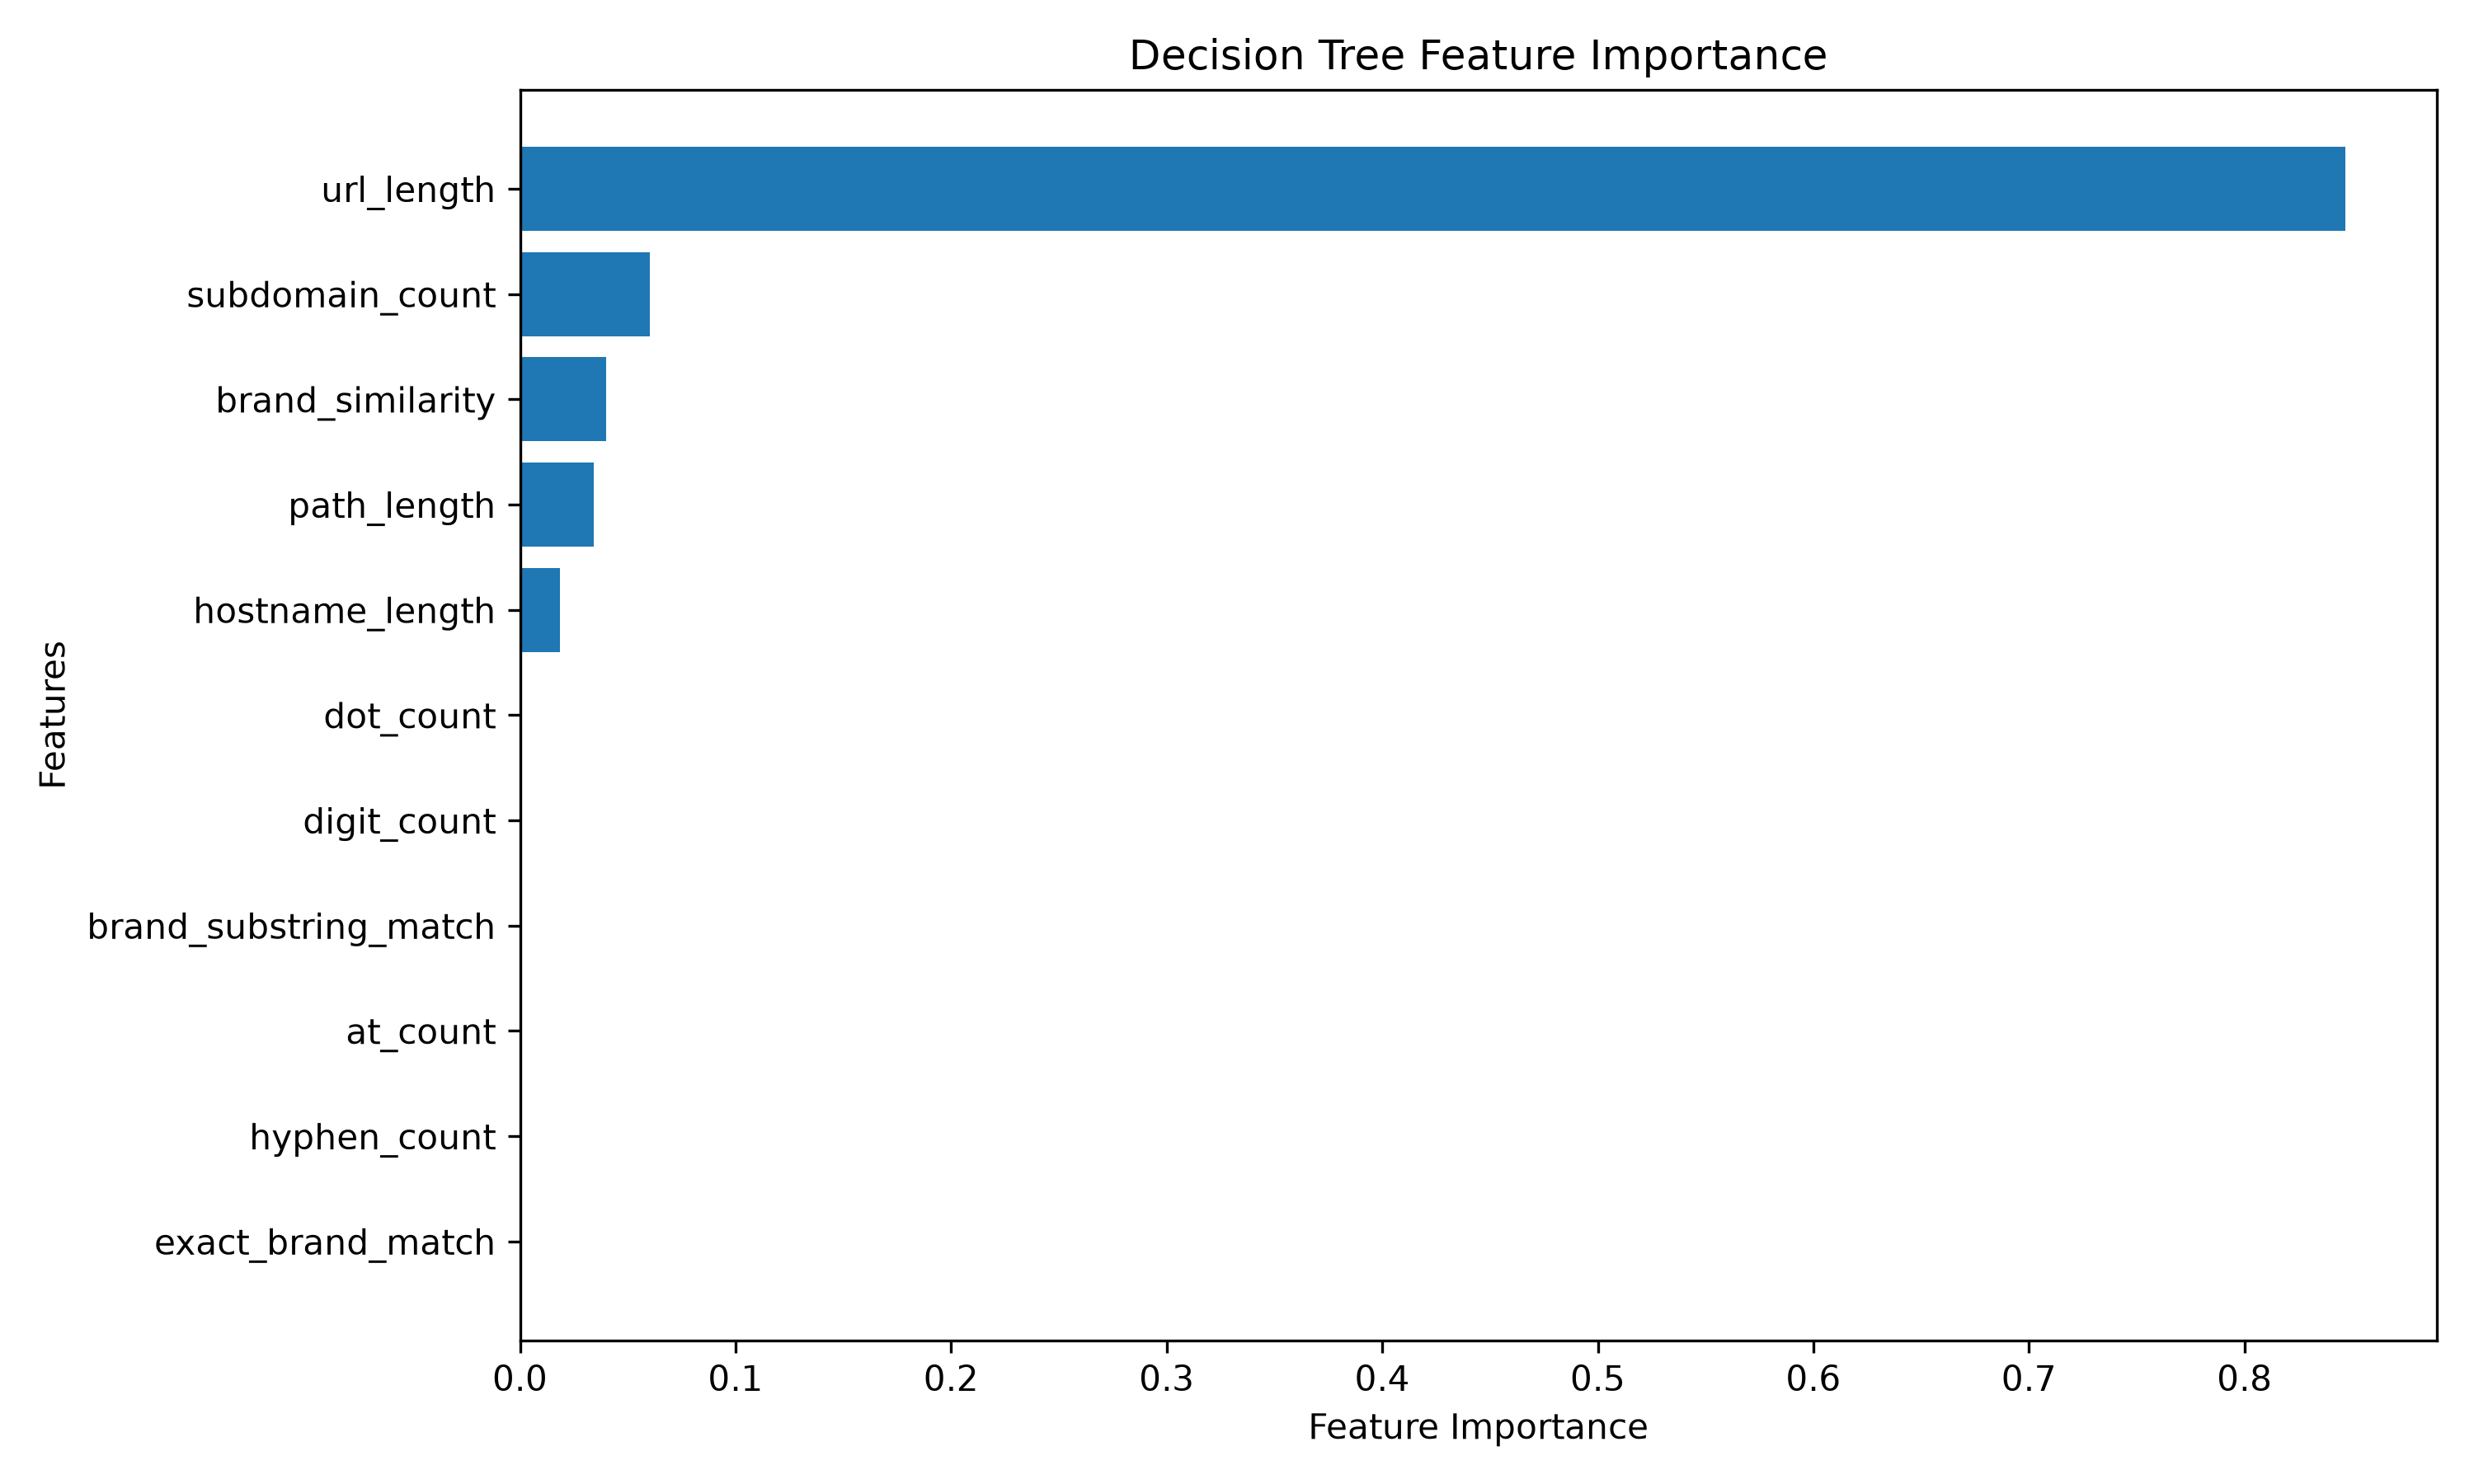

Data behind this chart, as committed beside it:
Feature, Importance
url_length, 0.8469
subdomain_count, 0.06035
brand_similarity, 0.03988
path_length, 0.03411
hostname_length, 0.01856
dot_count, 0.0001912
digit_count, 8.7743587912129e-06
brand_substring_match, 4.199380378241456e-06
at_count, 0.0
hyphen_count, 0.0
exact_brand_match, 0.0
